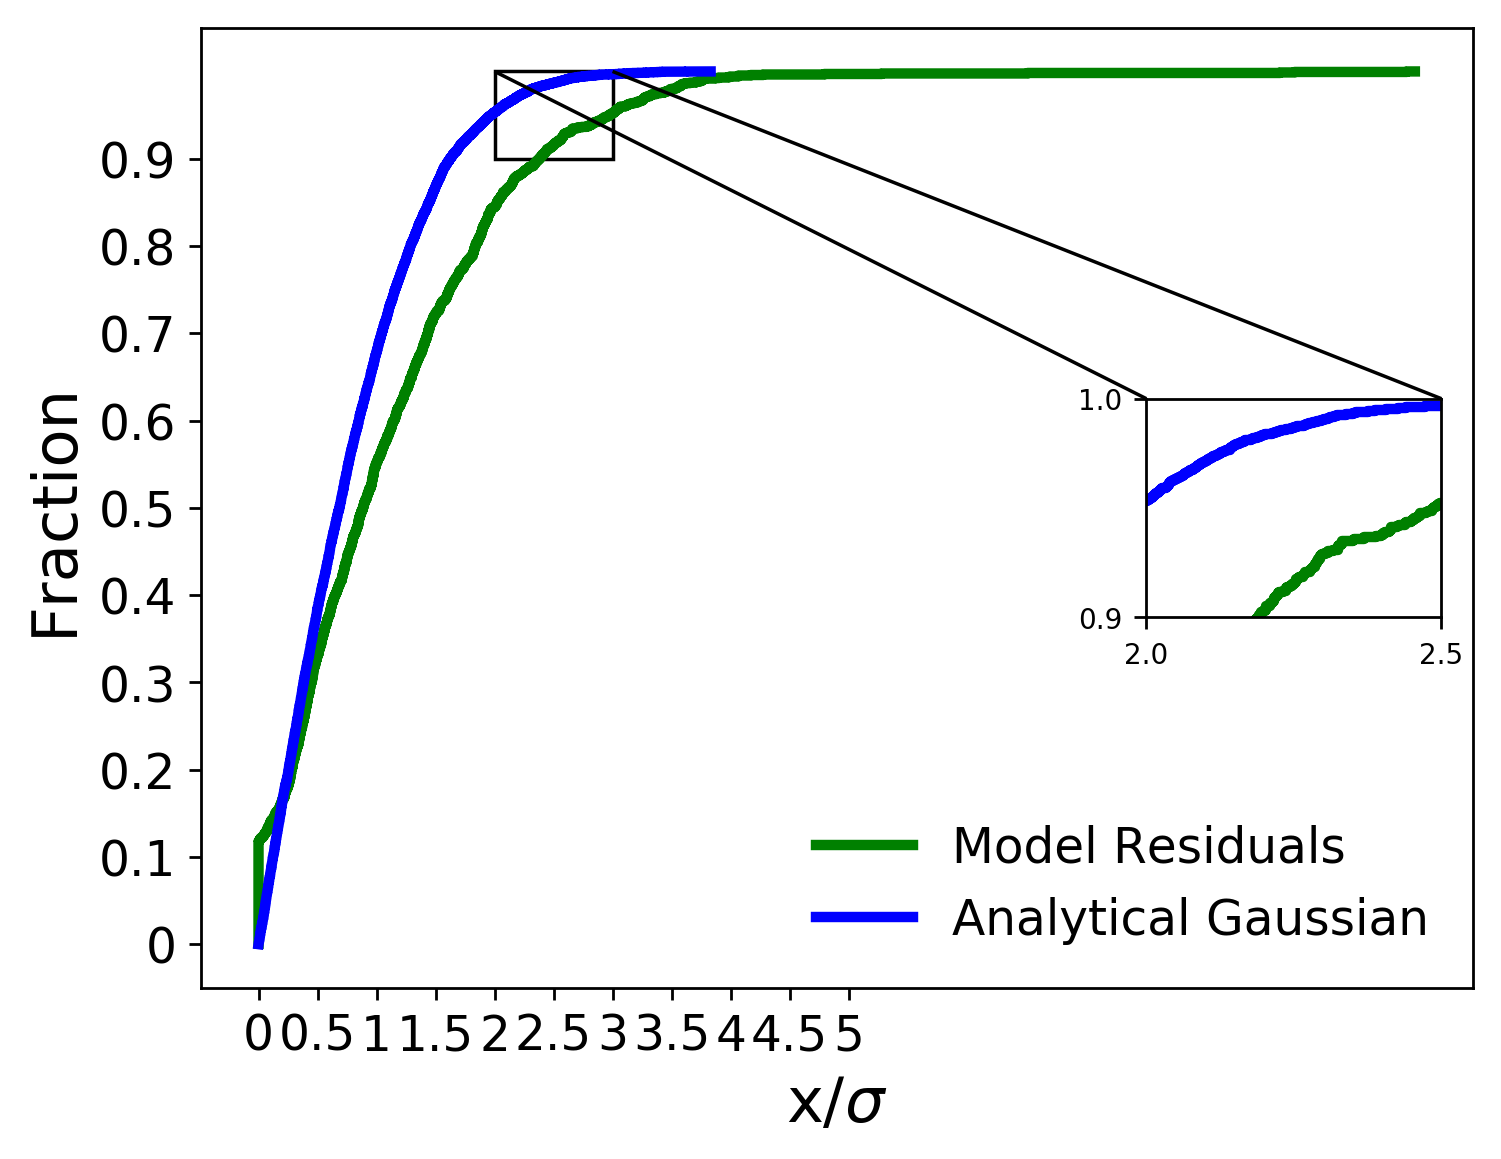

The file beside this chart, header and first rows:
x analytical, analytical gaussian, x residuals, model residuals
0.0003565, 0.0001, 0.0, 0.0005828
0.0004669, 0.0002, 0.0, 0.001166
0.0005895, 0.0003, 0.0, 0.001748
0.0007038, 0.0004, 0.0, 0.002331
0.0009821, 0.0005, 0.0, 0.002914
0.001061, 0.0006, 0.0, 0.003497
0.001119, 0.0007, 0.0, 0.004079
0.00116, 0.0008, 0.0, 0.004662
0.001257, 0.0009, 0.0, 0.005245
0.001623, 0.001, 0.0, 0.005828
0.001646, 0.0011, 0.0, 0.00641
0.001683, 0.0012, 0.0, 0.006993
0.001698, 0.0013, 0.0, 0.007576
0.00193, 0.0014, 0.0, 0.008159
0.002031, 0.0015, 0.0, 0.008741
0.002154, 0.0016, 0.0, 0.009324
0.002159, 0.0017, 0.0, 0.009907
0.002405, 0.0018, 0.0, 0.01049
0.002572, 0.0019, 0.0, 0.01107
0.002582, 0.002, 0.0, 0.01166
0.002716, 0.0021, 0.0, 0.01224
0.002753, 0.0022, 0.0, 0.01282
0.002871, 0.0023, 0.0, 0.0134
0.002965, 0.0024, 0.0, 0.01399
0.002989, 0.0025, 0.0, 0.01457
0.003426, 0.0026, 0.0, 0.01515
0.003502, 0.0027, 0.0, 0.01573
0.003796, 0.0028, 0.0, 0.01632
0.00387, 0.0029, 0.0, 0.0169
0.004407, 0.003, 0.0, 0.01748
0.004409, 0.0031, 0.0, 0.01807
0.00444, 0.0032, 0.0, 0.01865
0.004632, 0.0033, 0.0, 0.01923
0.004926, 0.0034, 0.0, 0.01981
0.005025, 0.0035, 0.0, 0.0204
0.005098, 0.0036, 0.0, 0.02098
0.005117, 0.0037, 0.0, 0.02156
0.005214, 0.0038, 0.0, 0.02214
0.005301, 0.0039, 0.0, 0.02273
0.005959, 0.004, 0.0, 0.02331
0.005995, 0.0041, 0.0, 0.02389
0.00609, 0.0042, 0.0, 0.02448
0.00619, 0.0043, 0.0, 0.02506
0.006209, 0.0044, 0.0, 0.02564
0.006331, 0.0045, 0.0, 0.02622
0.006473, 0.0046, 0.0, 0.02681
0.006734, 0.0047, 0.0, 0.02739
0.00675, 0.0048, 0.0, 0.02797
0.006863, 0.0049, 0.0, 0.02855
0.007034, 0.005, 0.0, 0.02914
0.007092, 0.0051, 0.0, 0.02972
0.007228, 0.0052, 0.0, 0.0303
0.007261, 0.0053, 0.0, 0.03089
0.00754, 0.0054, 0.0, 0.03147
0.007552, 0.0055, 0.0, 0.03205
0.007751, 0.0056, 0.0, 0.03263
0.008239, 0.0057, 0.0, 0.03322
0.008239, 0.0058, 0.0, 0.0338
0.008255, 0.0059, 0.0, 0.03438
0.008349, 0.006, 0.0, 0.03497
... 9,940 more rows
